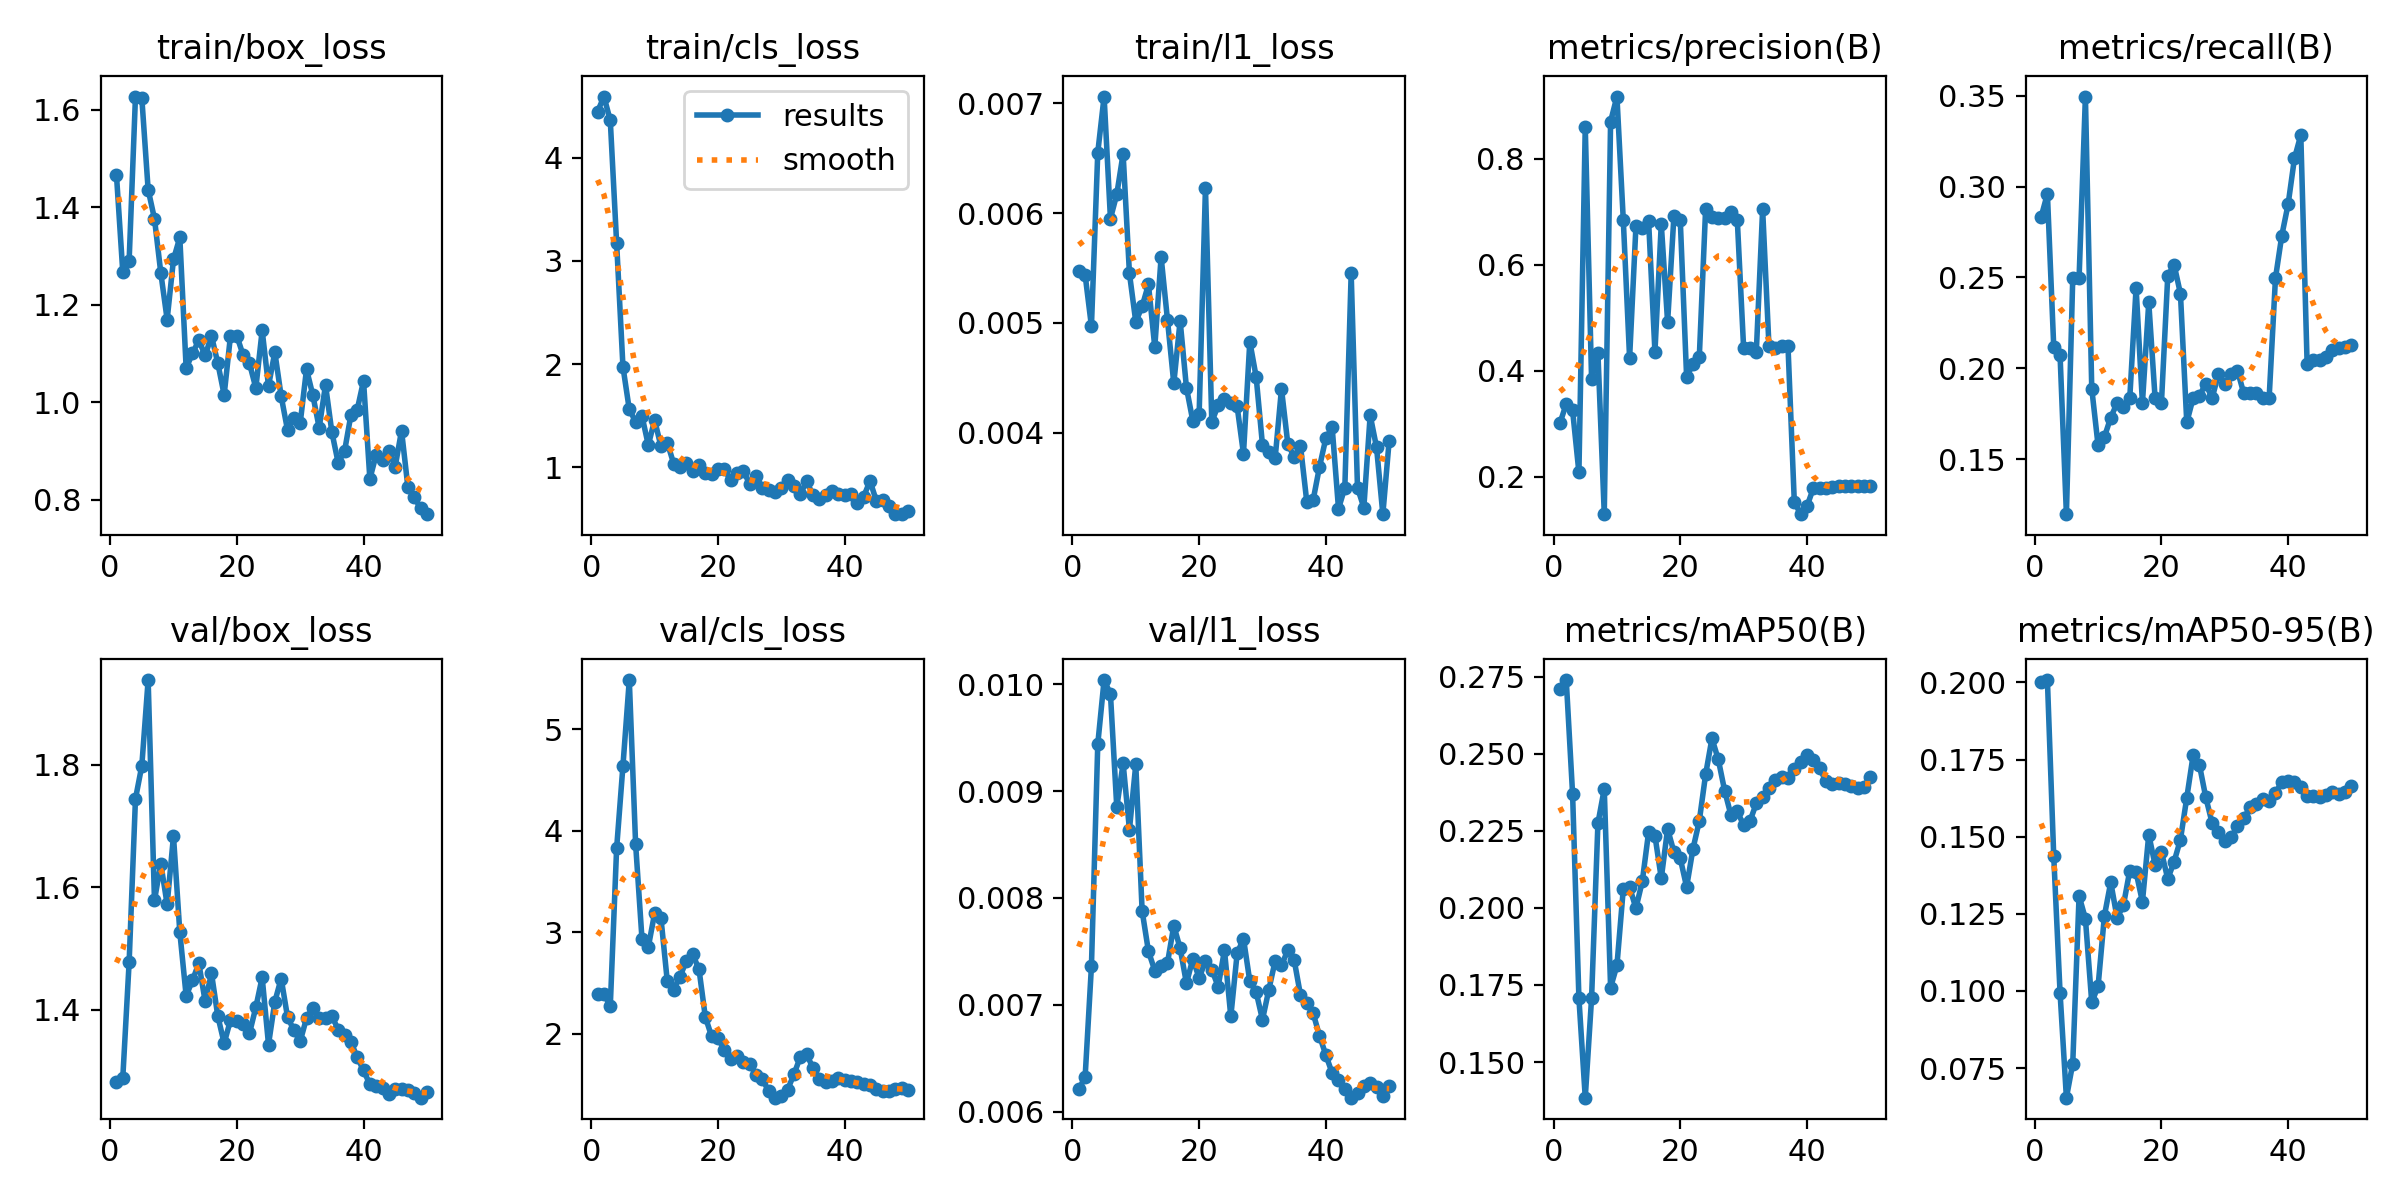

The table this chart was drawn from, first rows:
epoch, time, train/box_loss, train/cls_loss, train/l1_loss, metrics/precision(B), metrics/recall(B), metrics/mAP50(B), metrics/mAP50-95(B), val/box_loss, val/cls_loss, val/l1_loss, lr/pg0, lr/pg1, lr/pg2
1, 5.464, 1.466, 4.45, 0.00547, 0.3012, 0.2832, 0.271, 0.2, 1.283, 2.391, 0.00621, 0.0002083, 0.0002083, 0.0002083
2, 6.948, 1.267, 4.595, 0.00544, 0.3377, 0.296, 0.274, 0.2008, 1.289, 2.389, 0.00632, 0.0006126, 0.0006126, 0.0006126
3, 8.792, 1.291, 4.363, 0.00497, 0.3256, 0.2118, 0.2371, 0.1437, 1.478, 2.272, 0.00736, 0.001, 0.001, 0.001
4, 11.24, 1.627, 3.176, 0.00655, 0.2083, 0.2071, 0.1707, 0.09935, 1.745, 3.825, 0.00944, 0.001176, 0.001176, 0.001176
5, 13.02, 1.625, 1.973, 0.00706, 0.8607, 0.1197, 0.1384, 0.06543, 1.798, 4.641, 0.01004, 0.001151, 0.001151, 0.001151
6, 14.33, 1.436, 1.559, 0.00595, 0.3838, 0.2495, 0.1708, 0.07648, 1.938, 5.486, 0.00991, 0.001126, 0.001126, 0.001126
7, 15.61, 1.377, 1.441, 0.00617, 0.4337, 0.2495, 0.2275, 0.1308, 1.579, 3.866, 0.00885, 0.001102, 0.001102, 0.001102
8, 16.86, 1.265, 1.497, 0.00654, 0.1306, 0.3496, 0.2387, 0.1234, 1.639, 2.937, 0.00926, 0.001077, 0.001077, 0.001077
9, 18.15, 1.17, 1.214, 0.00545, 0.8707, 0.1888, 0.1742, 0.0963, 1.572, 2.852, 0.00864, 0.001052, 0.001052, 0.001052
10, 19.5, 1.293, 1.457, 0.00501, 0.9178, 0.1575, 0.1814, 0.1015, 1.684, 3.186, 0.00925, 0.001027, 0.001027, 0.001027
11, 20.84, 1.338, 1.201, 0.00515, 0.6857, 0.1622, 0.2061, 0.1244, 1.527, 3.137, 0.00788, 0.001002, 0.001002, 0.001002
12, 22.81, 1.07, 1.238, 0.00535, 0.4243, 0.1729, 0.2068, 0.1353, 1.423, 2.514, 0.0075, 0.0009778, 0.0009778, 0.0009778
13, 24.56, 1.1, 1.035, 0.00478, 0.6726, 0.1809, 0.1999, 0.1237, 1.448, 2.431, 0.00732, 0.000953, 0.000953, 0.000953
14, 26.26, 1.128, 0.9974, 0.0056, 0.6693, 0.1785, 0.2086, 0.1278, 1.476, 2.562, 0.00736, 0.0009283, 0.0009283, 0.0009283
15, 27.56, 1.096, 1.044, 0.00503, 0.6829, 0.1835, 0.2246, 0.139, 1.414, 2.713, 0.00739, 0.0009035, 0.0009035, 0.0009035
16, 28.86, 1.136, 0.9586, 0.00445, 0.436, 0.2442, 0.2235, 0.1385, 1.46, 2.78, 0.00774, 0.0008787, 0.0008787, 0.0008787
17, 30.62, 1.08, 1.023, 0.00502, 0.6772, 0.1809, 0.2097, 0.1289, 1.39, 2.636, 0.00753, 0.000854, 0.000854, 0.000854
18, 31.87, 1.015, 0.9455, 0.00441, 0.4919, 0.2363, 0.2256, 0.1507, 1.346, 2.164, 0.0072, 0.0008293, 0.0008293, 0.0008293
19, 33.11, 1.137, 0.9302, 0.00411, 0.6929, 0.1835, 0.2182, 0.1408, 1.383, 1.971, 0.00743, 0.0008045, 0.0008045, 0.0008045
20, 34.34, 1.136, 0.9849, 0.00417, 0.6841, 0.1809, 0.2161, 0.1451, 1.383, 1.958, 0.00725, 0.0007797, 0.0007797, 0.0007797
21, 35.9, 1.097, 0.9849, 0.00623, 0.3884, 0.2508, 0.2068, 0.1363, 1.377, 1.835, 0.00741, 0.000755, 0.000755, 0.000755
22, 37.71, 1.08, 0.8705, 0.0041, 0.4133, 0.257, 0.2192, 0.1419, 1.362, 1.744, 0.00733, 0.0007302, 0.0007302, 0.0007302
23, 39.3, 1.03, 0.9396, 0.00425, 0.4254, 0.2411, 0.2282, 0.1491, 1.404, 1.775, 0.00717, 0.0007055, 0.0007055, 0.0007055
24, 40.56, 1.148, 0.9641, 0.00431, 0.7055, 0.1702, 0.2434, 0.1626, 1.453, 1.723, 0.00751, 0.0006808, 0.0006808, 0.0006808
25, 41.82, 1.034, 0.8364, 0.00427, 0.6899, 0.1835, 0.255, 0.1763, 1.343, 1.698, 0.00689, 0.000656, 0.000656, 0.000656
26, 43.13, 1.103, 0.9119, 0.00424, 0.6878, 0.1849, 0.2482, 0.1732, 1.413, 1.596, 0.00748, 0.0006312, 0.0006312, 0.0006312
27, 44.42, 1.013, 0.8014, 0.00381, 0.6885, 0.1915, 0.2381, 0.1628, 1.451, 1.552, 0.00762, 0.0006065, 0.0006065, 0.0006065
28, 45.68, 0.9434, 0.78, 0.00483, 0.7008, 0.1835, 0.2301, 0.1544, 1.389, 1.432, 0.00722, 0.0005818, 0.0005818, 0.0005818
29, 46.98, 0.9676, 0.7568, 0.00451, 0.6847, 0.1968, 0.2314, 0.1515, 1.367, 1.367, 0.00712, 0.000557, 0.000557, 0.000557
30, 48.27, 0.9571, 0.7989, 0.00389, 0.4429, 0.1915, 0.2269, 0.1487, 1.349, 1.38, 0.00686, 0.0005322, 0.0005322, 0.0005322
31, 49.98, 1.068, 0.8737, 0.00383, 0.444, 0.1968, 0.2282, 0.1498, 1.386, 1.447, 0.00714, 0.0005075, 0.0005075, 0.0005075
32, 51.8, 1.015, 0.818, 0.00377, 0.4355, 0.1988, 0.2339, 0.1533, 1.403, 1.599, 0.00741, 0.0004827, 0.0004827, 0.0004827
33, 53.31, 0.9479, 0.7365, 0.0044, 0.7051, 0.1862, 0.236, 0.156, 1.386, 1.769, 0.00737, 0.000458, 0.000458, 0.000458
34, 54.58, 1.036, 0.865, 0.0039, 0.4465, 0.1862, 0.239, 0.1595, 1.386, 1.795, 0.00751, 0.0004332, 0.0004332, 0.0004332
35, 55.83, 0.9391, 0.7265, 0.00378, 0.4437, 0.1862, 0.2417, 0.1606, 1.391, 1.659, 0.00742, 0.0004085, 0.0004085, 0.0004085
36, 57.17, 0.876, 0.6946, 0.00388, 0.4478, 0.1835, 0.2426, 0.1621, 1.367, 1.554, 0.00709, 0.0003837, 0.0003837, 0.0003837
37, 58.44, 0.8995, 0.7323, 0.00337, 0.4476, 0.1835, 0.2423, 0.1617, 1.359, 1.517, 0.00702, 0.000359, 0.000359, 0.000359
38, 59.95, 0.9736, 0.7711, 0.00339, 0.1529, 0.2496, 0.2452, 0.1642, 1.348, 1.536, 0.00692, 0.0003343, 0.0003343, 0.0003343
39, 61.23, 0.9848, 0.736, 0.00369, 0.1296, 0.2731, 0.2475, 0.1677, 1.323, 1.561, 0.00671, 0.0003095, 0.0003095, 0.0003095
40, 62.61, 1.044, 0.7254, 0.00395, 0.1446, 0.2903, 0.2496, 0.1679, 1.301, 1.544, 0.00653, 0.0002848, 0.0002848, 0.0002848
41, 66.41, 0.8429, 0.7403, 0.00405, 0.1784, 0.3155, 0.2482, 0.1676, 1.278, 1.533, 0.00636, 0.00026, 0.00026, 0.00026
42, 68.42, 0.893, 0.6494, 0.00331, 0.1781, 0.3284, 0.2454, 0.166, 1.276, 1.519, 0.0063, 0.0002352, 0.0002352, 0.0002352
43, 69.83, 0.881, 0.7137, 0.0035, 0.1799, 0.2021, 0.2411, 0.1633, 1.273, 1.503, 0.00621, 0.0002105, 0.0002105, 0.0002105
44, 71.05, 0.8995, 0.8671, 0.00545, 0.1813, 0.2048, 0.2404, 0.1631, 1.263, 1.492, 0.00613, 0.0001857, 0.0001857, 0.0001857
45, 72.28, 0.8684, 0.6722, 0.0035, 0.1828, 0.2048, 0.2407, 0.163, 1.271, 1.457, 0.00617, 0.000161, 0.000161, 0.000161
46, 73.49, 0.9421, 0.679, 0.00332, 0.1836, 0.206, 0.2402, 0.1634, 1.271, 1.437, 0.00624, 0.0001363, 0.0001363, 0.0001363
47, 74.83, 0.8266, 0.6248, 0.00416, 0.1825, 0.2101, 0.2395, 0.1646, 1.27, 1.435, 0.00627, 0.0001115, 0.0001115, 0.0001115
48, 76.08, 0.8051, 0.5497, 0.00387, 0.1831, 0.2109, 0.2389, 0.1637, 1.265, 1.452, 0.00623, 8.675e-05, 8.675e-05, 8.675e-05
49, 77.96, 0.7835, 0.5436, 0.00326, 0.1833, 0.2119, 0.2394, 0.1643, 1.257, 1.461, 0.00615, 6.2e-05, 6.2e-05, 6.2e-05
50, 79.72, 0.7707, 0.5708, 0.00393, 0.1835, 0.213, 0.2424, 0.1664, 1.266, 1.445, 0.00624, 3.725e-05, 3.725e-05, 3.725e-05
